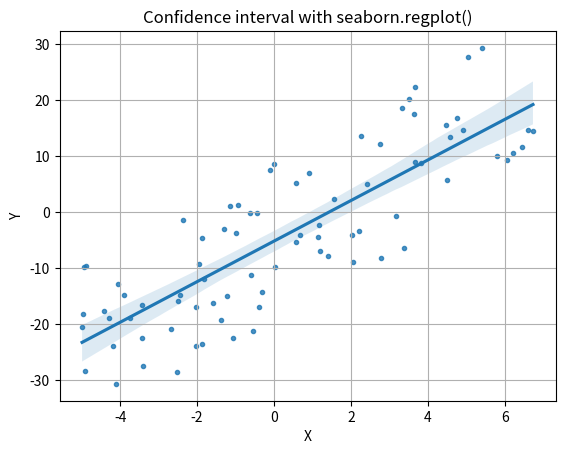

Write the Python code that produced this figure.
#!/usr/bin/env python3
# code/statistics/conf_interval.py
# {{{
# This code accompanies the book _Python for MATLAB Development:
# Extend MATLAB with 300,000+ Modules from the Python Package Index_ 
# ISBN 978-1-4842-7222-0 | ISBN 978-1-4842-7223-7 (eBook)
# DOI 10.1007/978-1-4842-7223-7
# https://github.com/Apress/python-for-matlab-development
# 
# Copyright © 2022 Albert Danial
# 
# MIT License:
# Permission is hereby granted, free of charge, to any person obtaining a copy
# of this software and associated documentation files (the "Software"), to deal
# in the Software without restriction, including without limitation the rights
# to use, copy, modify, merge, publish, distribute, sublicense, and/or sell
# copies of the Software, and to permit persons to whom the Software is
# furnished to do so, subject to the following conditions:
# 
# The above copyright notice and this permission notice shall be included in
# all copies or substantial portions of the Software.
# 
# THE SOFTWARE IS PROVIDED “AS IS”, WITHOUT WARRANTY OF ANY KIND, EXPRESS OR
# IMPLIED, INCLUDING BUT NOT LIMITED TO THE WARRANTIES OF MERCHANTABILITY,
# FITNESS FOR A PARTICULAR PURPOSE AND NONINFRINGEMENT. IN NO EVENT SHALL
# THE AUTHORS OR COPYRIGHT HOLDERS BE LIABLE FOR ANY CLAIM, DAMAGES OR OTHER
# LIABILITY, WHETHER IN AN ACTION OF CONTRACT, TORT OR OTHERWISE, ARISING
# FROM, OUT OF OR IN CONNECTION WITH THE SOFTWARE OR THE USE OR OTHER
# DEALINGS IN THE SOFTWARE.
# }}}
import numpy as np
import matplotlib.pyplot as plt
import seaborn as sns
m = 3.77 # true slope
b = -5.5 # true intercept

nPts = 80
X = -5 + 12*np.random.rand(nPts)
X.sort()
noise = 30*(np.random.rand(nPts) - 0.5)
Y = m*X + b + noise

sns.regplot(x=X, y=Y, marker='.')
plt.xlabel('X')
plt.ylabel('Y')
plt.grid()
plt.title('Confidence interval with seaborn.regplot()')
plt.savefig('conf_interval.png', bbox_inches='tight',
            pad_inches=0.1, transparent=True)
plt.show()
